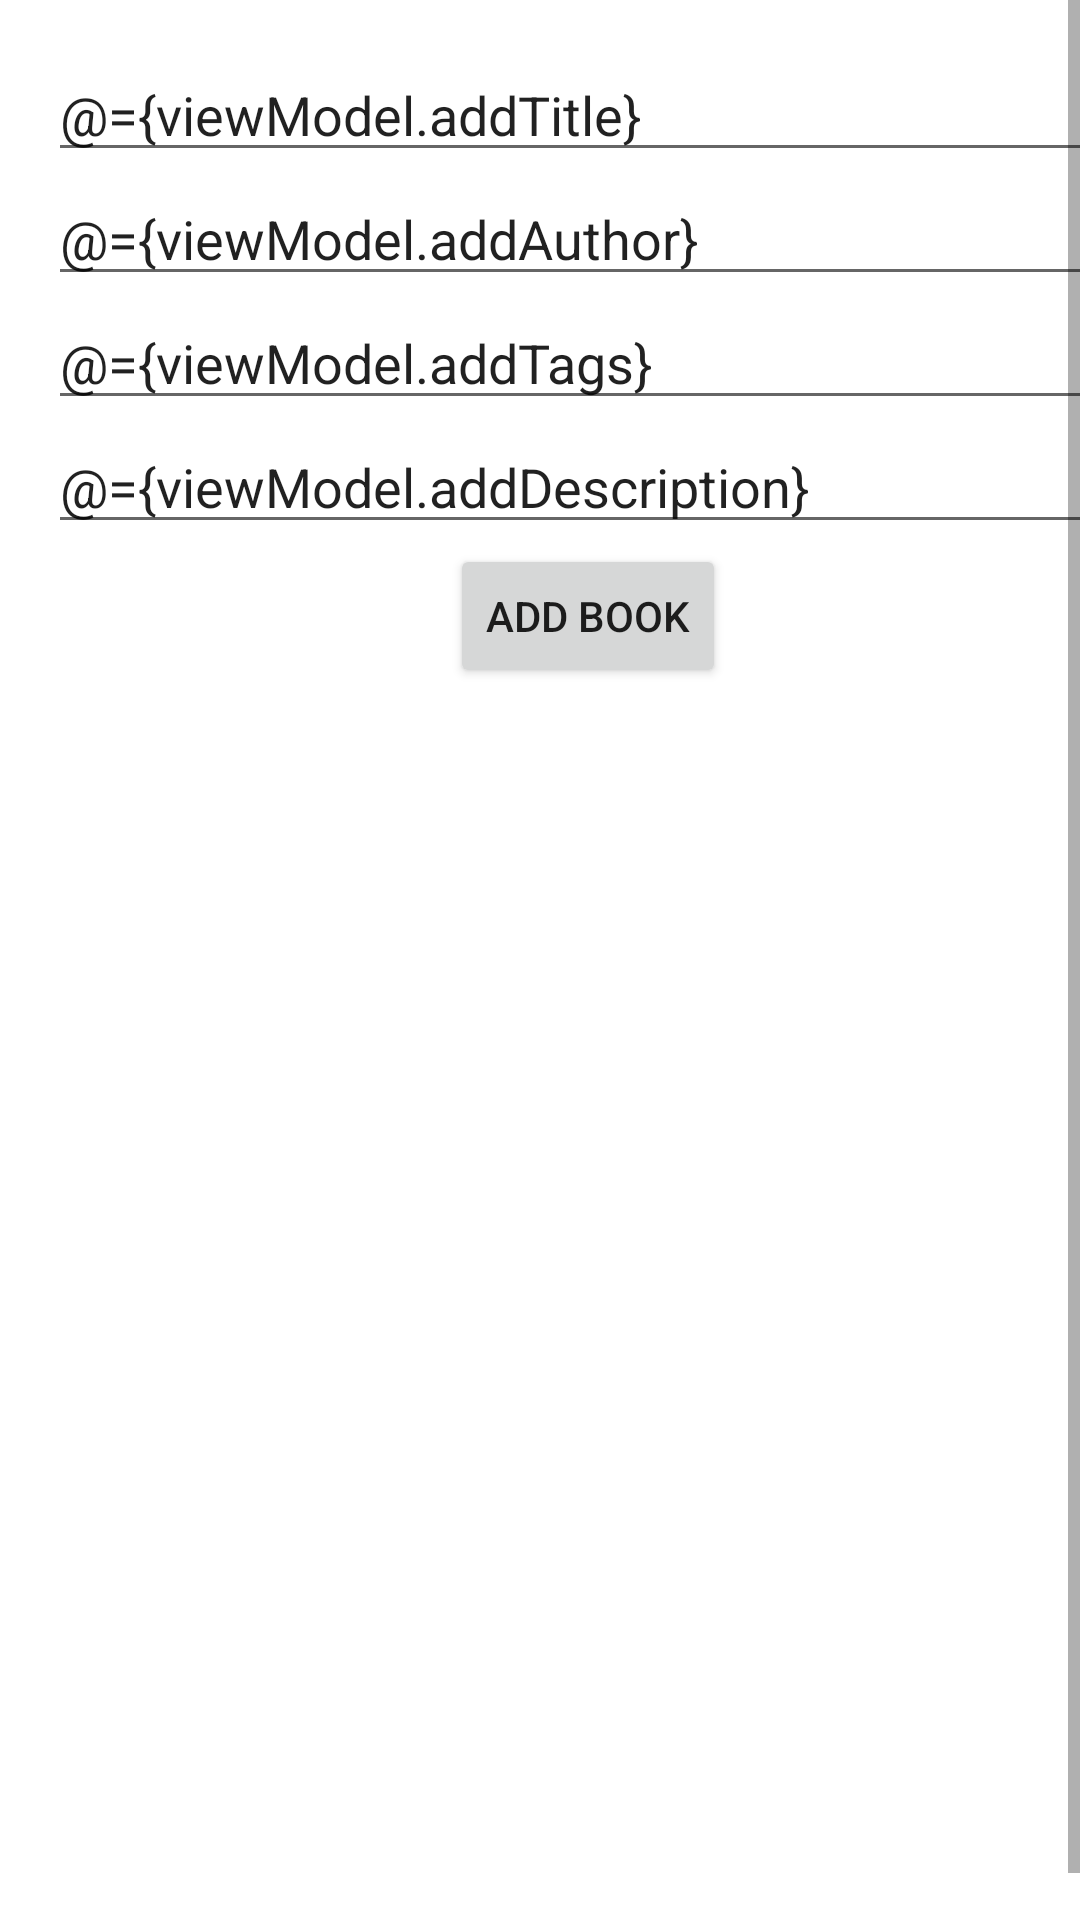

Android layout source for this screen:
<!-- AndroidManifest.xml: application theme Theme.BookCollectionManager -->
<!-- res/layout/fragment_add_book.xml -->
<?xml version="1.0" encoding="utf-8"?>
<layout
    xmlns:android="http://schemas.android.com/apk/res/android"
    xmlns:tools="http://schemas.android.com/tools"
    tools:context=".AddBookFragment"
    >
    <data>
        <variable
            name="viewModel"
            type="com.hfad.bookcollectionmanager.viewmodels.AddBookViewModel" />
    </data>
    <ScrollView
        android:layout_width="match_parent"
        android:layout_height="match_parent"
        android:fillViewport="true">
<LinearLayout
    android:layout_width="match_parent"
    android:layout_height="match_parent"
    android:orientation="vertical"
    android:layout_margin="16dp"
    >

    <EditText
        android:id="@+id/title"
        android:layout_width="match_parent"
        android:layout_height="wrap_content"
        android:inputType="text"
        android:text="@={viewModel.addTitle}"
        android:hint="@string/book_title"/>

    <EditText
        android:id="@+id/author"
        android:layout_width="match_parent"
        android:layout_height="wrap_content"
        android:inputType="text"
        android:hint="@string/author"
        android:text="@={viewModel.addAuthor}"/>

    <EditText
        android:id="@+id/tags"
        android:layout_width="match_parent"
        android:layout_height="wrap_content"
        android:inputType="text"
        android:text="@={viewModel.addTags}"
        android:hint="@string/tags"/>

    <EditText
        android:id="@+id/description"
        android:layout_width="match_parent"
        android:layout_height="wrap_content"
        android:inputType="textMultiLine"
        android:text="@={viewModel.addDescription}"
        android:hint="@string/book_description"/>

    <Button
        android:id="@+id/add_book_button"
        android:layout_width="wrap_content"
        android:layout_height="wrap_content"
        android:layout_gravity="center"
        android:layout_marginBottom="30dp"
        android:onClick="@{()-> viewModel.addBook()}"
        android:text="@string/add_book_button"
        />
</LinearLayout>
    </ScrollView>
    </layout>
<!-- resources referenced by this layout -->
<resources>
  <string name="add_book_button">Add Book</string>
  <string name="author">Author</string>
  <string name="book_description">Book Description</string>
  <string name="book_title">Book Title</string>
  <string name="tags">Tags</string>
  <style name="Theme.BookCollectionManager" parent="Theme.MaterialComponents.DayNight.NoActionBar">
          
          <item name="colorPrimary">@color/primaryBlue</item>
          <item name="colorPrimaryVariant">@color/primaryBlueVariant</item>
          <item name="colorOnPrimary">@color/white</item>
          
          <item name="colorSecondary">@color/redAccent</item>
          <item name="colorSecondaryVariant">@color/yellowAccent</item>
          <item name="colorOnSecondary">@color/dark_brown</item>
          
          <item name="android:statusBarColor">?attr/colorPrimaryVariant</item>
          
      </style>
  <color name="primaryBlue">#8cd1f6</color>
  <color name="primaryBlueVariant">#2B4642</color>
  <color name="white">#FFFFFF</color>
  <color name="redAccent">#F38977</color>
  <color name="yellowAccent">#FFD27F</color>
  <color name="dark_brown">#3D2D2D</color>
</resources>
